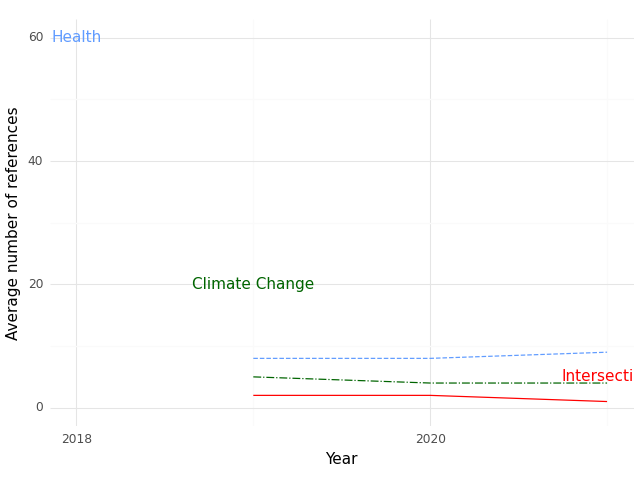

The data file committed next to this chart (first rows):
, Year, intersection, health, climate
0, 2019, 2.0, 8.0, 5.0
1, 2020, 2.0, 8.0, 4.0
2, 2021, 1.0, 9.0, 4.0
